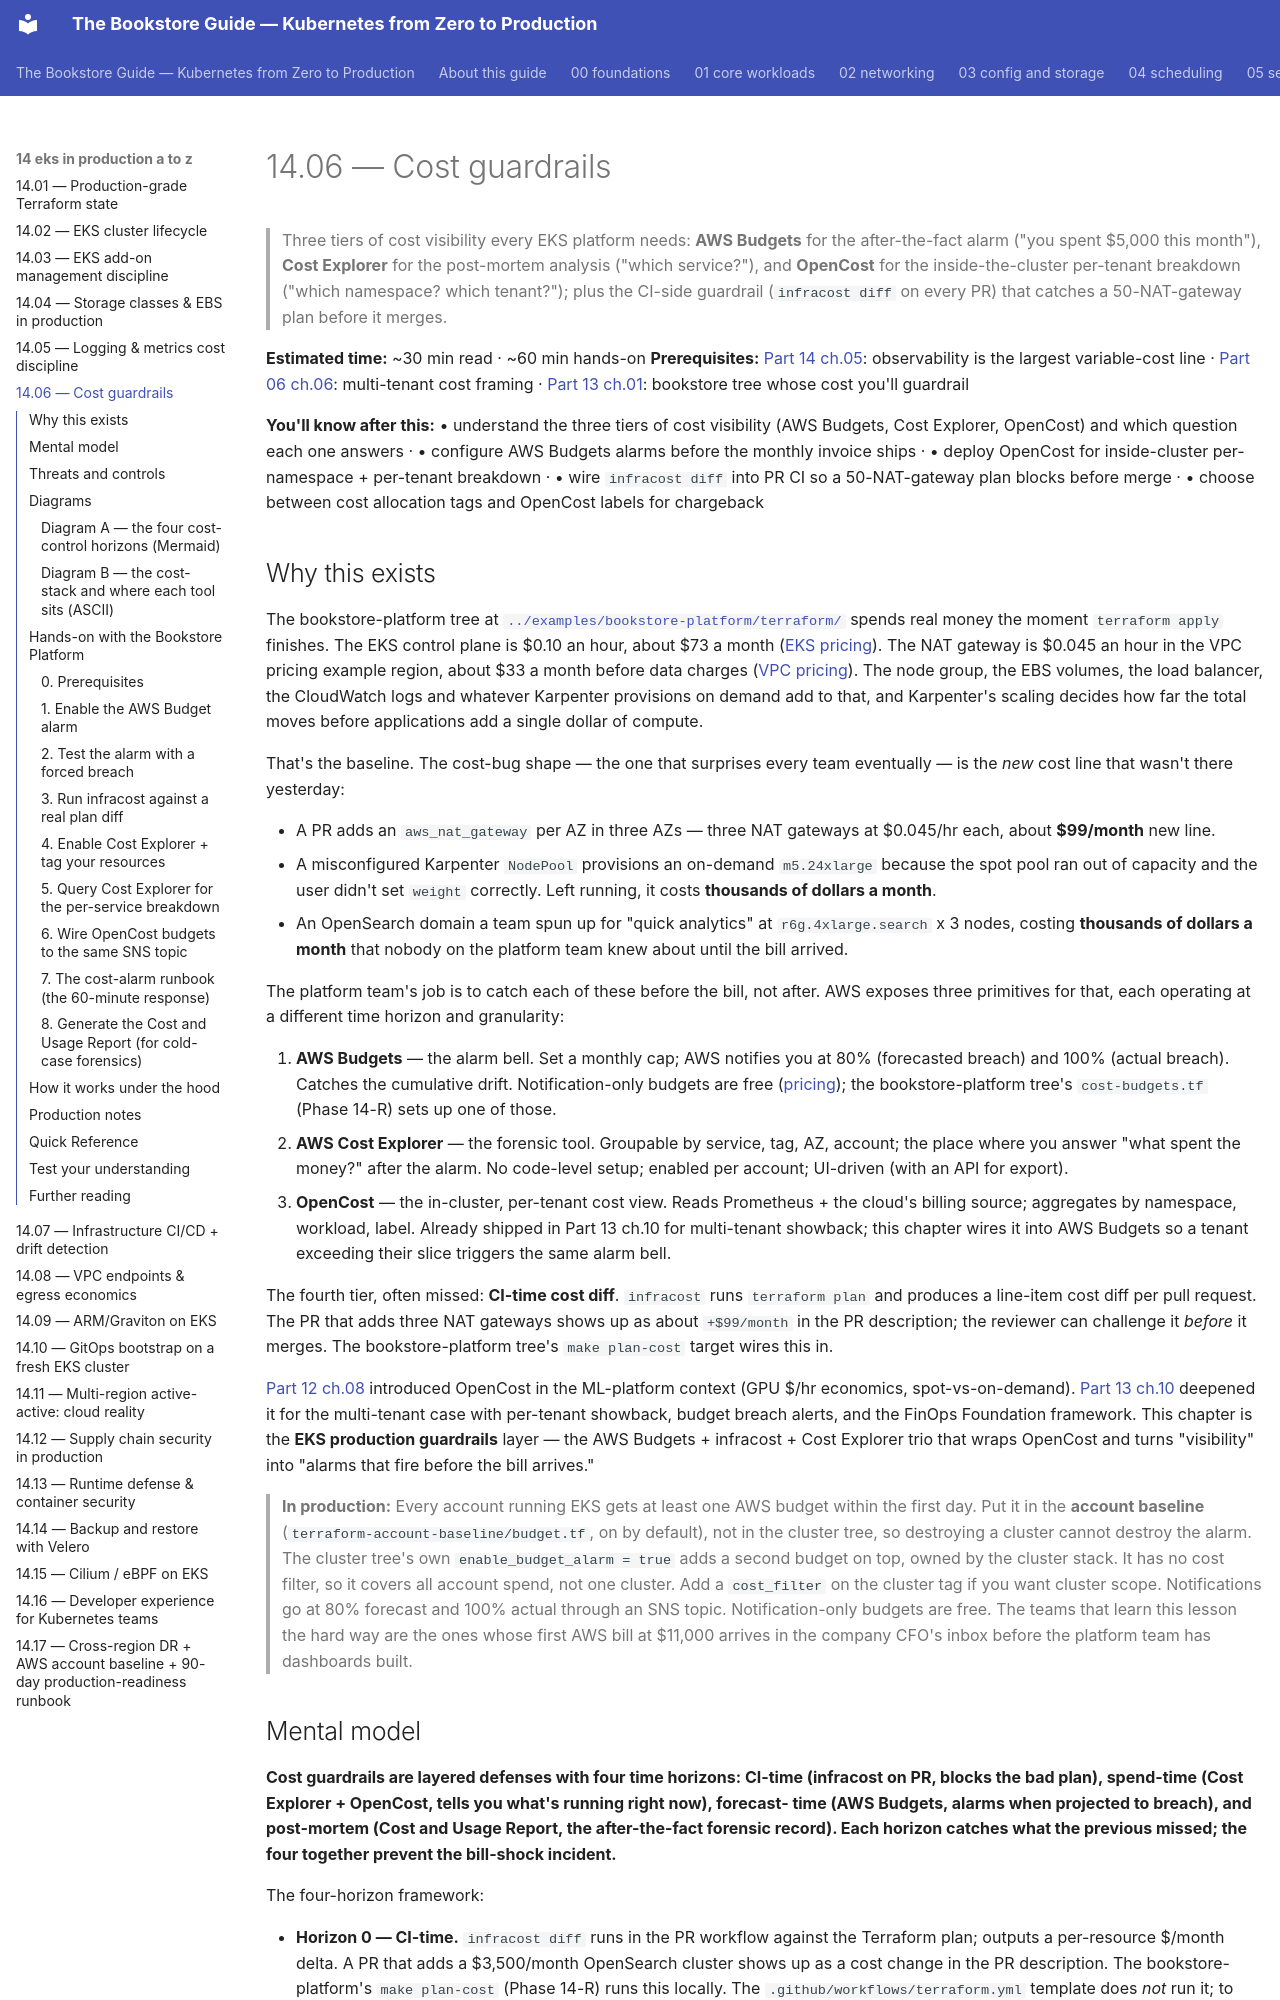

repository: abd-ulbasit/bookstore-kubernetes-guide · page: 14-eks-in-production-a-to-z/06-cost-guardrails/index.html · generator: mkdocs

# 14.06 — Cost guardrails

> Three tiers of cost visibility every EKS platform needs: **AWS
> Budgets** for the after-the-fact alarm ("you spent $5,000 this
> month"), **Cost Explorer** for the post-mortem analysis ("which
> service?"), and **OpenCost** for the inside-the-cluster per-tenant
> breakdown ("which namespace? which tenant?"); plus the CI-side
> guardrail (`infracost diff` on every PR) that catches a
> 50-NAT-gateway plan before it merges.

**Estimated time:** ~30 min read · ~60 min hands-on
**Prerequisites:** [Part 14 ch.05](./05-logging-and-metrics-cost.md): observability is the largest variable-cost line · [Part 06 ch.06](../06-production-readiness/06-capacity-and-cost.md): multi-tenant cost framing · [Part 13 ch.01](../13-grand-capstone-bookstore-platform/01-bookstore-2-from-toy-to-platform.md): bookstore tree whose cost you'll guardrail

**You'll know after this:** • understand the three tiers of cost visibility (AWS Budgets, Cost Explorer, OpenCost) and which question each one answers · • configure AWS Budgets alarms before the monthly invoice ships · • deploy OpenCost for inside-cluster per-namespace + per-tenant breakdown · • wire `infracost diff` into PR CI so a 50-NAT-gateway plan blocks before merge · • choose between cost allocation tags and OpenCost labels for chargeback

<!-- tags: cost, finops, cloud, day-2, platform-engineering -->
